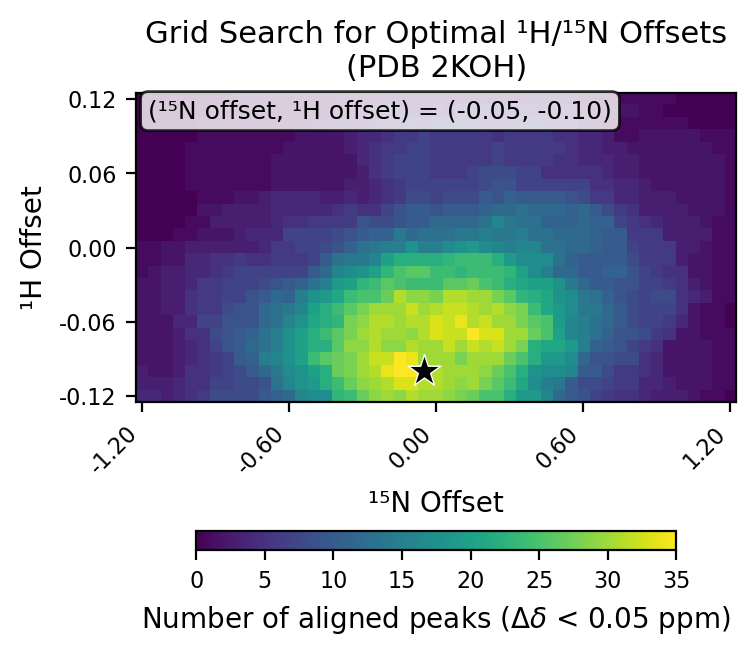

The data file committed next to this chart (first rows):
# h_min, -0.12
# h_max, 0.12
# h_step, 0.01
# n_min, -1.2
# n_max, 1.2
# n_step, 0.05
# cutoff, 0.05
h_values, -0.12, -0.11, -0.1, -0.09, -0.08, -0.07, -0.06, -0.05, -0.04, -0.03, -0.02, -0.01, 0.0, 0.01, 0.02, 0.03, 0.04, 0.05, 0.06, 0.07, 0.08, 0.09, 0.1
n_values, -1.2, -1.15, -1.1, -1.05, -1.0, -0.95, -0.9, -0.85, -0.8, -0.75, -0.7, -0.65, -0.6, -0.55, -0.5, -0.45, -0.4, -0.35, -0.3, -0.25, -0.2, -0.15, -0.1
-0.12, 4, 4, 3, 4, 5, 6, 8, 8, 8, 8, 10, 11, 12, 16, 17, 17, 23, 24, 27, 29, 30, 29, 31
-0.11, 3, 3, 3, 4, 5, 5, 7, 7, 8, 8, 9, 13, 16, 18, 19, 22, 24, 27, 29, 30, 31, 33, 33
-0.1, 3, 2, 2, 3, 5, 5, 6, 7, 8, 10, 12, 14, 17, 18, 20, 22, 27, 28, 30, 31, 34, 35, 35
-0.09, 2, 2, 2, 3, 4, 5, 6, 7, 10, 11, 15, 16, 18, 20, 24, 26, 27, 28, 30, 32, 32, 35, 34
-0.08, 2, 2, 2, 3, 4, 5, 7, 9, 10, 12, 13, 15, 18, 20, 22, 22, 26, 29, 29, 31, 29, 29, 31
-0.07, 2, 2, 2, 3, 5, 5, 8, 9, 10, 11, 13, 15, 18, 20, 22, 24, 26, 28, 30, 31, 30, 30, 29
-0.06, 2, 2, 2, 4, 4, 7, 7, 9, 9, 9, 12, 13, 16, 18, 21, 22, 23, 28, 29, 31, 31, 30, 31
-0.05, 2, 2, 3, 3, 5, 6, 6, 8, 9, 9, 12, 13, 14, 16, 20, 22, 24, 26, 28, 30, 30, 30, 32
-0.04, 2, 2, 3, 3, 5, 6, 6, 7, 7, 9, 10, 12, 11, 15, 18, 19, 21, 24, 25, 25, 27, 31, 29
-0.03, 2, 2, 3, 3, 4, 6, 6, 7, 7, 7, 8, 9, 10, 11, 13, 15, 19, 20, 23, 24, 26, 25, 24
-0.02, 1, 2, 3, 3, 4, 4, 5, 6, 7, 7, 7, 7, 7, 7, 10, 12, 16, 17, 18, 20, 23, 25, 26
-0.01, 1, 1, 2, 2, 4, 4, 5, 5, 6, 5, 5, 6, 6, 6, 7, 10, 13, 14, 14, 16, 20, 22, 22
0.0, 1, 1, 2, 2, 3, 3, 3, 3, 3, 3, 4, 6, 6, 7, 7, 8, 9, 11, 13, 14, 15, 15, 18
0.01, 0, 0, 0, 1, 1, 2, 2, 2, 3, 4, 4, 4, 7, 7, 7, 7, 8, 9, 10, 11, 11, 14, 12
0.02, 0, 0, 0, 0, 1, 1, 3, 3, 3, 3, 3, 4, 5, 5, 6, 6, 6, 6, 9, 8, 8, 9, 10
0.03, 0, 0, 0, 0, 0, 2, 2, 3, 3, 3, 3, 4, 4, 4, 4, 4, 5, 6, 5, 5, 7, 9, 10
0.04, 0, 0, 0, 0, 0, 1, 1, 1, 2, 2, 3, 4, 4, 4, 4, 3, 3, 4, 3, 4, 5, 6, 8
0.05, 0, 0, 0, 0, 1, 1, 1, 1, 1, 1, 1, 2, 2, 2, 2, 2, 2, 3, 3, 4, 5, 6, 7
0.06, 0, 0, 0, 0, 1, 1, 1, 1, 1, 1, 1, 2, 2, 2, 2, 2, 2, 2, 3, 5, 6, 7, 7
0.07, 0, 0, 0, 0, 1, 1, 1, 1, 1, 1, 1, 2, 2, 2, 2, 2, 2, 2, 4, 5, 6, 7, 7
0.08, 0, 0, 0, 0, 1, 1, 1, 1, 1, 1, 1, 1, 2, 2, 2, 2, 2, 3, 4, 5, 6, 6, 7
0.09, 0, 0, 0, 0, 0, 1, 1, 1, 1, 1, 1, 1, 1, 2, 2, 2, 2, 3, 4, 4, 5, 6, 6
0.1, 0, 0, 0, 0, 0, 1, 1, 1, 1, 1, 1, 1, 1, 1, 2, 2, 3, 3, 3, 4, 4, 4, 6
0.11, 0, 0, 0, 0, 0, 0, 1, 1, 1, 1, 1, 1, 1, 1, 1, 1, 3, 3, 3, 4, 4, 4, 3
0.12, 0, 0, 0, 0, 0, 0, 0, 0, 1, 1, 1, 1, 1, 1, 1, 1, 2, 2, 2, 2, 3, 2, 2
best_n_offset, -0.05
best_h_offset, -0.1
best_count, 35
